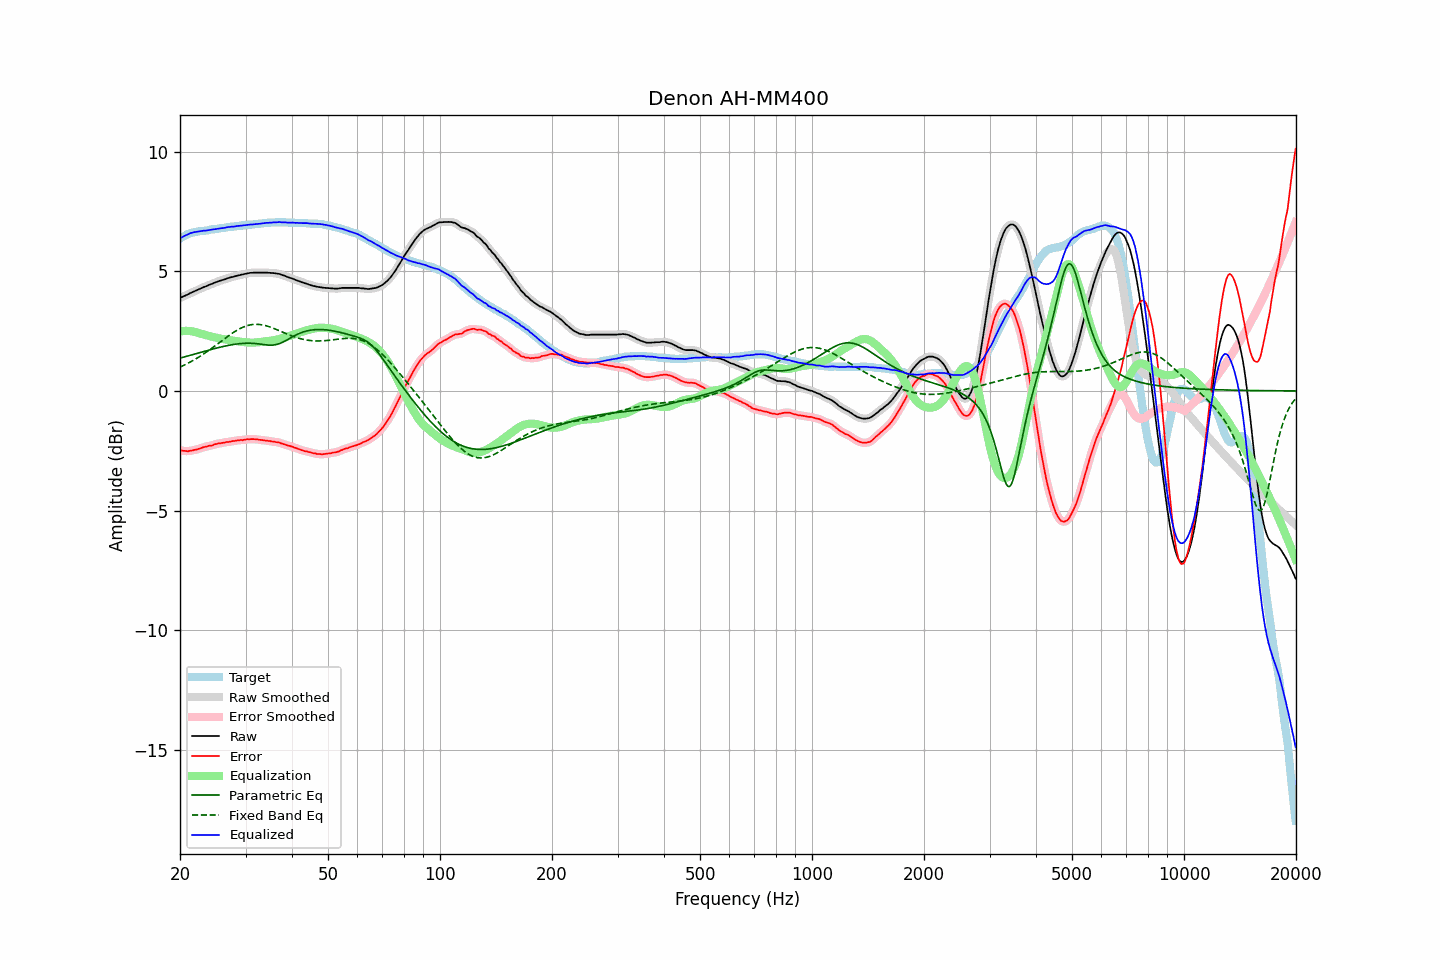

Source data for this figure (header and first rows):
frequency, raw, error, smoothed, error_smoothed, equalization, parametric_eq, fixed_band_eq, equalized_raw, equalized_smoothed, target
20.00, 3.88, -2.48, 3.89, -2.48, 2.49, 1.37, 1.00, 6.37, 6.37, 6.37
20.20, 3.91, -2.49, 3.91, -2.49, 2.50, 1.39, 1.03, 6.41, 6.41, 6.41
20.40, 3.94, -2.50, 3.94, -2.50, 2.50, 1.41, 1.06, 6.45, 6.45, 6.45
20.61, 3.97, -2.50, 3.97, -2.51, 2.51, 1.43, 1.09, 6.48, 6.48, 6.48
20.81, 4.00, -2.51, 4.01, -2.51, 2.51, 1.45, 1.12, 6.51, 6.51, 6.52
21.02, 4.03, -2.52, 4.04, -2.51, 2.51, 1.46, 1.16, 6.54, 6.55, 6.56
21.23, 4.07, -2.50, 4.07, -2.51, 2.50, 1.48, 1.19, 6.58, 6.58, 6.58
21.44, 4.11, -2.49, 4.10, -2.50, 2.50, 1.50, 1.23, 6.60, 6.60, 6.60
21.66, 4.13, -2.48, 4.14, -2.48, 2.48, 1.52, 1.27, 6.62, 6.62, 6.62
21.87, 4.17, -2.46, 4.16, -2.47, 2.47, 1.54, 1.30, 6.63, 6.63, 6.63
22.09, 4.19, -2.45, 4.19, -2.45, 2.45, 1.56, 1.34, 6.65, 6.65, 6.65
22.31, 4.23, -2.43, 4.22, -2.43, 2.43, 1.58, 1.38, 6.66, 6.66, 6.66
22.54, 4.25, -2.41, 4.25, -2.41, 2.41, 1.60, 1.43, 6.67, 6.67, 6.67
22.76, 4.28, -2.39, 4.29, -2.39, 2.39, 1.62, 1.47, 6.68, 6.68, 6.68
22.99, 4.31, -2.36, 4.31, -2.37, 2.37, 1.63, 1.51, 6.69, 6.69, 6.68
23.22, 4.34, -2.34, 4.34, -2.35, 2.35, 1.65, 1.56, 6.70, 6.69, 6.69
23.45, 4.36, -2.33, 4.37, -2.33, 2.33, 1.67, 1.60, 6.70, 6.70, 6.70
23.69, 4.39, -2.31, 4.40, -2.31, 2.32, 1.69, 1.65, 6.71, 6.71, 6.71
23.92, 4.43, -2.29, 4.42, -2.30, 2.30, 1.71, 1.70, 6.72, 6.72, 6.72
24.16, 4.45, -2.28, 4.45, -2.29, 2.28, 1.73, 1.74, 6.73, 6.73, 6.74
24.40, 4.48, -2.28, 4.48, -2.27, 2.26, 1.74, 1.79, 6.74, 6.74, 6.76
24.65, 4.50, -2.24, 4.50, -2.25, 2.25, 1.76, 1.84, 6.75, 6.75, 6.75
24.89, 4.53, -2.22, 4.53, -2.23, 2.23, 1.78, 1.89, 6.77, 6.76, 6.76
25.14, 4.56, -2.21, 4.56, -2.21, 2.22, 1.79, 1.94, 6.77, 6.78, 6.77
25.39, 4.59, -2.19, 4.58, -2.20, 2.20, 1.81, 1.99, 6.79, 6.78, 6.78
25.65, 4.60, -2.19, 4.60, -2.19, 2.19, 1.83, 2.04, 6.79, 6.79, 6.80
25.91, 4.62, -2.17, 4.62, -2.18, 2.17, 1.84, 2.09, 6.80, 6.80, 6.80
26.16, 4.64, -2.16, 4.65, -2.16, 2.16, 1.86, 2.15, 6.81, 6.81, 6.81
26.43, 4.66, -2.15, 4.67, -2.15, 2.15, 1.87, 2.20, 6.82, 6.82, 6.82
26.69, 4.69, -2.13, 4.69, -2.14, 2.14, 1.89, 2.24, 6.84, 6.83, 6.83
26.96, 4.71, -2.13, 4.71, -2.13, 2.13, 1.90, 2.29, 6.84, 6.84, 6.85
27.23, 4.73, -2.12, 4.74, -2.12, 2.12, 1.91, 2.34, 6.85, 6.85, 6.86
27.50, 4.75, -2.10, 4.75, -2.11, 2.11, 1.93, 2.39, 6.86, 6.86, 6.86
27.77, 4.76, -2.09, 4.77, -2.10, 2.10, 1.94, 2.43, 6.86, 6.87, 6.86
28.05, 4.78, -2.09, 4.79, -2.09, 2.09, 1.95, 2.48, 6.87, 6.87, 6.88
28.33, 4.80, -2.07, 4.80, -2.08, 2.08, 1.96, 2.52, 6.88, 6.88, 6.88
28.62, 4.82, -2.06, 4.82, -2.07, 2.07, 1.97, 2.56, 6.89, 6.89, 6.89
28.90, 4.83, -2.06, 4.84, -2.06, 2.06, 1.97, 2.59, 6.90, 6.90, 6.90
29.19, 4.85, -2.04, 4.85, -2.05, 2.05, 1.98, 2.63, 6.91, 6.91, 6.90
29.48, 4.86, -2.06, 4.87, -2.05, 2.04, 1.99, 2.66, 6.91, 6.91, 6.93
29.78, 4.88, -2.03, 4.88, -2.04, 2.04, 1.99, 2.68, 6.92, 6.92, 6.92
30.08, 4.89, -2.03, 4.90, -2.03, 2.03, 1.99, 2.71, 6.92, 6.93, 6.93
30.38, 4.91, -2.01, 4.91, -2.02, 2.02, 1.99, 2.73, 6.94, 6.94, 6.93
30.68, 4.92, -2.02, 4.92, -2.02, 2.02, 1.99, 2.75, 6.94, 6.94, 6.95
30.99, 4.93, -2.01, 4.93, -2.01, 2.02, 1.99, 2.76, 6.95, 6.95, 6.95
31.30, 4.93, -2.01, 4.94, -2.02, 2.02, 1.99, 2.77, 6.95, 6.96, 6.95
31.61, 4.94, -2.01, 4.94, -2.01, 2.02, 1.98, 2.78, 6.96, 6.96, 6.96
31.93, 4.94, -2.02, 4.94, -2.02, 2.02, 1.98, 2.78, 6.97, 6.97, 6.97
32.24, 4.94, -2.02, 4.95, -2.03, 2.03, 1.97, 2.78, 6.97, 6.97, 6.97
32.57, 4.94, -2.04, 4.94, -2.04, 2.04, 1.96, 2.78, 6.98, 6.98, 6.99
32.89, 4.94, -2.04, 4.94, -2.05, 2.04, 1.95, 2.77, 6.99, 6.99, 6.99
33.22, 4.94, -2.05, 4.94, -2.06, 2.05, 1.94, 2.76, 7.00, 7.00, 7.00
33.55, 4.94, -2.06, 4.95, -2.06, 2.06, 1.94, 2.75, 7.01, 7.01, 7.01
33.89, 4.94, -2.07, 4.94, -2.07, 2.07, 1.93, 2.73, 7.02, 7.02, 7.02
34.23, 4.94, -2.07, 4.94, -2.08, 2.08, 1.92, 2.71, 7.02, 7.02, 7.02
34.57, 4.93, -2.09, 4.94, -2.09, 2.09, 1.91, 2.69, 7.02, 7.03, 7.03
34.92, 4.93, -2.09, 4.93, -2.10, 2.10, 1.91, 2.67, 7.03, 7.03, 7.03
35.27, 4.92, -2.11, 4.93, -2.11, 2.11, 1.91, 2.65, 7.03, 7.03, 7.04
35.62, 4.92, -2.11, 4.92, -2.12, 2.12, 1.92, 2.62, 7.04, 7.04, 7.04
35.97, 4.91, -2.12, 4.91, -2.13, 2.13, 1.92, 2.59, 7.04, 7.04, 7.04
... 635 more rows
